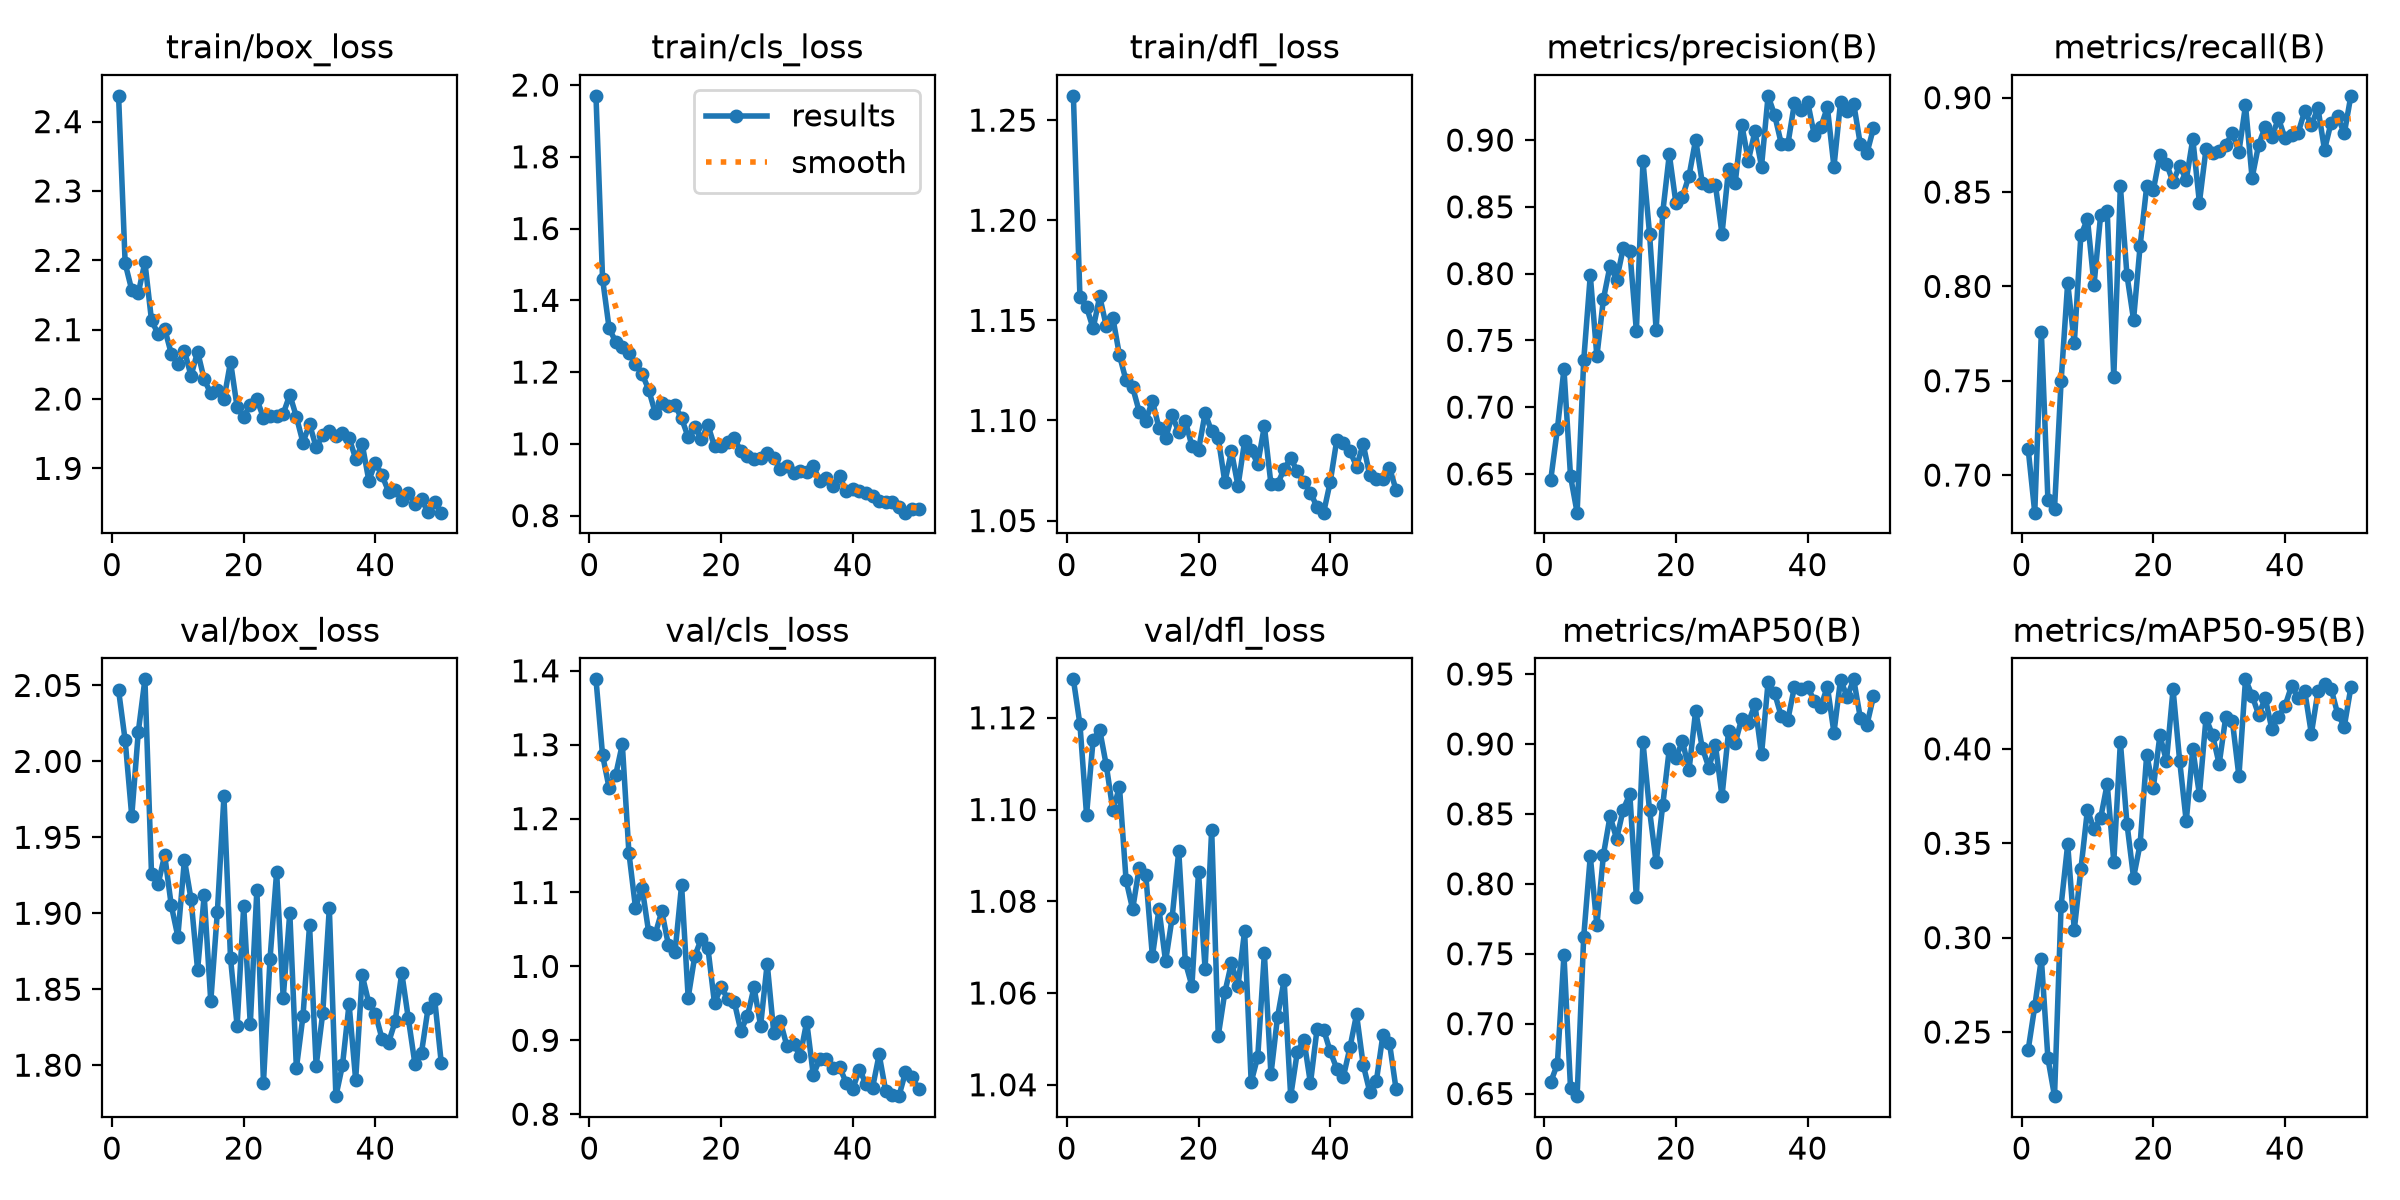

Source data for this figure (header and first rows):
epoch, time, train/box_loss, train/cls_loss, train/dfl_loss, metrics/precision(B), metrics/recall(B), metrics/mAP50(B), metrics/mAP50-95(B), val/box_loss, val/cls_loss, val/dfl_loss, lr/pg0, lr/pg1, lr/pg2
1, 24.59, 2.437, 1.97, 1.262, 0.6458, 0.7138, 0.6583, 0.2406, 2.047, 1.388, 1.128, 0.0006628, 0.0006628, 0.0006628
2, 46.03, 2.196, 1.46, 1.161, 0.6835, 0.6801, 0.671, 0.2635, 2.014, 1.286, 1.119, 0.001303, 0.001303, 0.001303
3, 67.58, 2.157, 1.322, 1.157, 0.7285, 0.7758, 0.7492, 0.2889, 1.964, 1.241, 1.099, 0.001917, 0.001917, 0.001917
4, 89.21, 2.153, 1.285, 1.146, 0.6482, 0.6866, 0.6537, 0.236, 2.02, 1.259, 1.115, 0.001881, 0.001881, 0.001881
5, 110.4, 2.197, 1.271, 1.162, 0.621, 0.6823, 0.6482, 0.216, 2.054, 1.301, 1.117, 0.001842, 0.001842, 0.001842
6, 131.4, 2.113, 1.254, 1.147, 0.7349, 0.7497, 0.7621, 0.317, 1.926, 1.154, 1.11, 0.001802, 0.001802, 0.001802
7, 152.9, 2.094, 1.224, 1.151, 0.7987, 0.802, 0.8197, 0.3494, 1.919, 1.079, 1.1, 0.001762, 0.001762, 0.001762
8, 174.2, 2.101, 1.195, 1.133, 0.7381, 0.7698, 0.7704, 0.3041, 1.938, 1.107, 1.105, 0.001723, 0.001723, 0.001723
9, 195.4, 2.066, 1.151, 1.12, 0.7811, 0.827, 0.8209, 0.3361, 1.905, 1.046, 1.085, 0.001683, 0.001683, 0.001683
10, 217, 2.051, 1.086, 1.117, 0.8059, 0.8357, 0.8483, 0.3678, 1.885, 1.044, 1.078, 0.001644, 0.001644, 0.001644
11, 238.2, 2.07, 1.113, 1.104, 0.7953, 0.8009, 0.8322, 0.3573, 1.935, 1.075, 1.087, 0.001604, 0.001604, 0.001604
12, 259.1, 2.033, 1.106, 1.1, 0.8191, 0.8377, 0.8531, 0.3632, 1.909, 1.029, 1.086, 0.001564, 0.001564, 0.001564
13, 280, 2.068, 1.107, 1.11, 0.8171, 0.84, 0.8641, 0.3814, 1.863, 1.019, 1.068, 0.001525, 0.001525, 0.001525
14, 301.5, 2.028, 1.071, 1.096, 0.757, 0.7519, 0.7903, 0.3402, 1.912, 1.11, 1.078, 0.001485, 0.001485, 0.001485
15, 323, 2.008, 1.019, 1.091, 0.8843, 0.8531, 0.9014, 0.4035, 1.842, 0.9576, 1.067, 0.001446, 0.001446, 0.001446
16, 344.1, 2.013, 1.047, 1.103, 0.8297, 0.806, 0.8524, 0.3604, 1.901, 1.014, 1.076, 0.001406, 0.001406, 0.001406
17, 365.3, 2, 1.013, 1.094, 0.7579, 0.7824, 0.8153, 0.3318, 1.977, 1.038, 1.091, 0.001366, 0.001366, 0.001366
18, 386.5, 2.054, 1.052, 1.1, 0.8458, 0.8216, 0.8562, 0.3496, 1.87, 1.025, 1.067, 0.001327, 0.001327, 0.001327
19, 407.5, 1.988, 0.9928, 1.087, 0.8893, 0.8531, 0.8964, 0.3969, 1.826, 0.9499, 1.062, 0.001287, 0.001287, 0.001287
20, 428.7, 1.974, 0.9936, 1.085, 0.8529, 0.8509, 0.8902, 0.3793, 1.905, 0.9727, 1.086, 0.001248, 0.001248, 0.001248
21, 450.5, 1.992, 1.006, 1.104, 0.8576, 0.8694, 0.9018, 0.4071, 1.827, 0.9559, 1.065, 0.001208, 0.001208, 0.001208
22, 471.7, 1.999, 1.015, 1.095, 0.8733, 0.8651, 0.8815, 0.3935, 1.915, 0.9519, 1.096, 0.001168, 0.001168, 0.001168
23, 492.8, 1.973, 0.9801, 1.091, 0.9004, 0.8553, 0.9238, 0.4315, 1.789, 0.9128, 1.051, 0.001129, 0.001129, 0.001129
24, 514.2, 1.976, 0.9658, 1.069, 0.8681, 0.864, 0.8973, 0.3938, 1.87, 0.9328, 1.06, 0.001089, 0.001089, 0.001089
25, 535, 1.976, 0.9578, 1.085, 0.8652, 0.8564, 0.8831, 0.3616, 1.927, 0.9717, 1.066, 0.00105, 0.00105, 0.00105
26, 556.1, 1.979, 0.9618, 1.067, 0.8663, 0.8781, 0.8992, 0.3998, 1.844, 0.9198, 1.062, 0.00101, 0.00101, 0.00101
27, 577.3, 2.006, 0.9741, 1.09, 0.8297, 0.8444, 0.8625, 0.3758, 1.9, 1.004, 1.074, 0.0009704, 0.0009704, 0.0009704
28, 598.4, 1.974, 0.9605, 1.085, 0.8784, 0.8727, 0.9091, 0.4162, 1.798, 0.9099, 1.041, 0.0009308, 0.0009308, 0.0009308
29, 619.6, 1.937, 0.93, 1.078, 0.8677, 0.8706, 0.9007, 0.4073, 1.832, 0.9254, 1.046, 0.0008912, 0.0008912, 0.0008912
30, 640.9, 1.964, 0.9395, 1.097, 0.9116, 0.8716, 0.9181, 0.3919, 1.892, 0.8919, 1.069, 0.0008516, 0.0008516, 0.0008516
31, 662.2, 1.93, 0.9185, 1.068, 0.8847, 0.8749, 0.9152, 0.4168, 1.8, 0.8955, 1.042, 0.000812, 0.000812, 0.000812
32, 684.8, 1.948, 0.9253, 1.068, 0.9064, 0.8814, 0.9282, 0.415, 1.834, 0.8788, 1.055, 0.0007724, 0.0007724, 0.0007724
33, 706.6, 1.954, 0.9215, 1.076, 0.8802, 0.8714, 0.8925, 0.3854, 1.903, 0.9251, 1.063, 0.0007328, 0.0007328, 0.0007328
34, 727.8, 1.947, 0.9388, 1.081, 0.9331, 0.8959, 0.9442, 0.4368, 1.78, 0.853, 1.038, 0.0006932, 0.0006932, 0.0006932
35, 749.2, 1.951, 0.8954, 1.075, 0.9186, 0.8575, 0.9362, 0.4283, 1.8, 0.8752, 1.047, 0.0006536, 0.0006536, 0.0006536
36, 770.3, 1.944, 0.9057, 1.069, 0.8973, 0.8751, 0.9197, 0.418, 1.84, 0.8741, 1.05, 0.000614, 0.000614, 0.000614
37, 791.5, 1.914, 0.8834, 1.064, 0.8968, 0.8847, 0.9173, 0.4269, 1.79, 0.863, 1.04, 0.0005744, 0.0005744, 0.0005744
38, 812.9, 1.935, 0.9094, 1.057, 0.9276, 0.8792, 0.9409, 0.4106, 1.859, 0.8637, 1.052, 0.0005348, 0.0005348, 0.0005348
39, 834, 1.883, 0.8683, 1.054, 0.9226, 0.889, 0.9396, 0.4169, 1.841, 0.8424, 1.052, 0.0004952, 0.0004952, 0.0004952
40, 855, 1.908, 0.8735, 1.069, 0.9287, 0.8785, 0.9408, 0.4228, 1.834, 0.8344, 1.047, 0.0004556, 0.0004556, 0.0004556
41, 874.7, 1.89, 0.8687, 1.09, 0.9041, 0.8803, 0.9308, 0.4334, 1.817, 0.8603, 1.044, 0.000416, 0.000416, 0.000416
42, 894.2, 1.867, 0.8622, 1.089, 0.9097, 0.8814, 0.9264, 0.4268, 1.815, 0.8412, 1.042, 0.0003764, 0.0003764, 0.0003764
43, 914.1, 1.869, 0.854, 1.085, 0.9245, 0.8931, 0.9411, 0.4306, 1.829, 0.8358, 1.048, 0.0003368, 0.0003368, 0.0003368
44, 933.8, 1.855, 0.8418, 1.077, 0.88, 0.8854, 0.908, 0.408, 1.861, 0.8808, 1.055, 0.0002972, 0.0002972, 0.0002972
45, 953.3, 1.865, 0.8378, 1.088, 0.9285, 0.8944, 0.9461, 0.4304, 1.831, 0.831, 1.044, 0.0002576, 0.0002576, 0.0002576
46, 973.8, 1.849, 0.8386, 1.073, 0.9218, 0.8724, 0.9336, 0.4346, 1.801, 0.8263, 1.038, 0.000218, 0.000218, 0.000218
47, 993.2, 1.855, 0.8243, 1.071, 0.9273, 0.8868, 0.9462, 0.432, 1.808, 0.8244, 1.041, 0.0001784, 0.0001784, 0.0001784
48, 1013, 1.837, 0.8082, 1.071, 0.8969, 0.89, 0.9188, 0.4184, 1.838, 0.8567, 1.051, 0.0001388, 0.0001388, 0.0001388
49, 1032, 1.851, 0.8171, 1.076, 0.8901, 0.881, 0.9135, 0.4118, 1.843, 0.8504, 1.049, 9.92e-05, 9.92e-05, 9.92e-05
50, 1052, 1.836, 0.8173, 1.065, 0.9089, 0.901, 0.934, 0.4325, 1.802, 0.8339, 1.039, 5.96e-05, 5.96e-05, 5.96e-05
